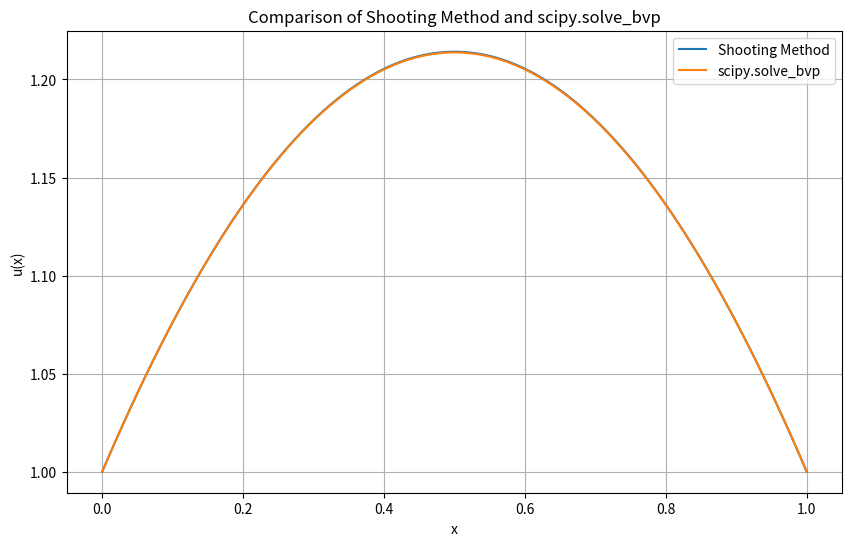

This chart was generated by the following Python code:
#!/usr/bin/env python3
# -*- coding: utf-8 -*-
"""
项目2：打靶法与scipy.solve_bvp求解边值问题 - 学生代码模板

本项目要求实现打靶法和scipy.solve_bvp两种方法来求解二阶线性常微分方程边值问题：
u''(x) = -π(u(x)+1)/4
边界条件：u(0) = 1, u(1) = 1

学生姓名：[赖株涛]
学号：[20231050070]
完成日期：[2025/6/4]
"""

import numpy as np
import matplotlib.pyplot as plt
from scipy.integrate import odeint, solve_ivp, solve_bvp
from scipy.optimize import fsolve
import warnings
warnings.filterwarnings('ignore')


def ode_system_shooting(t, y):
    """
    Define the ODE system for shooting method.

    Convert the second-order ODE u'' = -π(u+1)/4 into a first-order system:
    y1 = u, y2 = u'
    y1' = y2
    y2' = -π(y1+1)/4

    Args:
        t (float): Independent variable (time/position)
        y (array): State vector [y1, y2] where y1=u, y2=u'

    Returns:
        list: Derivatives [y1', y2']
    """
    return [y[1], -np.pi*(y[0]+1)/4]


def boundary_conditions_scipy(ya, yb):
    """
    Define boundary conditions for scipy.solve_bvp.

    Boundary conditions: u(0) = 1, u(1) = 1
    ya[0] should equal 1, yb[0] should equal 1

    Args:
        ya (array): Values at left boundary [u(0), u'(0)]
        yb (array): Values at right boundary [u(1), u'(1)]

    Returns:
        array: Boundary condition residuals
    """
    return np.array([ya[0] - 1, yb[0] - 1])


def ode_system_scipy(x, y):
    """
    Define the ODE system for scipy.solve_bvp.

    Note: scipy.solve_bvp uses (x, y) parameter order, different from odeint

    Args:
        x (float): Independent variable
        y (array): State vector [y1, y2]

    Returns:
        array: Derivatives as column vector
    """
    return np.vstack((y[1], -np.pi*(y[0]+1)/4))


def solve_bvp_shooting_method(x_span, boundary_conditions, n_points=100,
                              max_iterations=10, tolerance=1e-6):
    """
    Solve boundary value problem using shooting method.

    Algorithm:
    1. Guess initial slope m1
    2. Solve IVP with initial conditions [u(0), m1]
    3. Check if u(1) matches boundary condition
    4. If not, adjust slope using secant method and repeat

    Args:
        x_span (tuple): Domain (x_start, x_end)
        boundary_conditions (tuple): (u_left, u_right)
        n_points (int): Number of discretization points
        max_iterations (int): Maximum iterations for shooting
        tolerance (float): Convergence tolerance

    Returns:
        tuple: (x_array, y_array) solution arrays
    """
    # Validate input parameters
    if len(x_span) != 2 or x_span[0] >= x_span[1]:
        raise ValueError(
            "x_span must be a tuple of two numbers where x_span[0] < x_span[1]")
    if len(boundary_conditions) != 2:
        raise ValueError("boundary_conditions must be a tuple of two numbers")

    # Extract boundary conditions and setup domain
    u_left, u_right = boundary_conditions
    x_array = np.linspace(x_span[0], x_span[1], n_points)

    # Initial guesses for slope
    m1 = 0.0
    m2 = 1.0

    for _ in range(max_iterations):
        # Solve IVP with m1
        sol1 = solve_ivp(ode_system_shooting, x_span,
                         [u_left, m1], t_eval=x_array)
        u1 = sol1.y[0, -1]

        # Solve IVP with m2
        sol2 = solve_ivp(ode_system_shooting, x_span,
                         [u_left, m2], t_eval=x_array)
        u2 = sol2.y[0, -1]

        # Check if u(1) matches boundary condition
        if np.abs(u2 - u_right) < tolerance:
            return x_array, sol2.y[0]

        # Secant method to adjust slope
        m_new = m2 - (u2 - u_right) * (m2 - m1) / (u2 - u1)
        m1 = m2
        m2 = m_new

    raise ValueError("Shooting method did not converge within max_iterations")


def solve_bvp_scipy_wrapper(x_span, boundary_conditions, n_points=50):
    """
    Solve boundary value problem using scipy.solve_bvp.

    Args:
        x_span (tuple): Domain (x_start, x_end)
        boundary_conditions (tuple): (u_left, u_right)
        n_points (int): Number of initial mesh points

    Returns:
        tuple: (x_array, y_array) solution arrays
    """
    # Setup initial mesh and guess
    x = np.linspace(x_span[0], x_span[1], n_points)
    y_guess = np.zeros((2, x.size))

    # Call scipy.solve_bvp
    sol = solve_bvp(ode_system_scipy, boundary_conditions_scipy, x, y_guess)

    # Extract and return solution
    if sol.success:
        x_array = sol.x
        y_array = sol.y[0]
        return x_array, y_array
    else:
        raise ValueError("scipy.solve_bvp did not converge")


def compare_methods_and_plot(x_span=(0, 1), boundary_conditions=(1, 1),
                             n_points=100):
    """
    Compare shooting method and scipy.solve_bvp, generate comparison plot.

    Args:
        x_span (tuple): Domain for the problem
        boundary_conditions (tuple): Boundary values (left, right)
        n_points (int): Number of points for plotting

    Returns:
        dict: Dictionary containing solutions and analysis
    """
    # Solve using both methods
    x_shooting, y_shooting = solve_bvp_shooting_method(
        x_span, boundary_conditions, n_points)
    x_scipy, y_scipy = solve_bvp_scipy_wrapper(
        x_span, boundary_conditions, n_points)

    # Create comparison plot with English labels
    plt.figure(figsize=(10, 6))
    plt.plot(x_shooting, y_shooting, label='Shooting Method')
    plt.plot(x_scipy, y_scipy, label='scipy.solve_bvp')
    plt.title('Comparison of Shooting Method and scipy.solve_bvp')
    plt.xlabel('x')
    plt.ylabel('u(x)')
    plt.legend()
    plt.grid(True)
    plt.show()

    # Calculate and display differences
    y_common = np.interp(x_shooting, x_scipy, y_scipy)
    difference = np.abs(y_shooting - y_common)
    max_difference = np.max(difference)
    print(f"Maximum difference between the two methods: {max_difference}")

    # Return analysis results
    return {
        'shooting': (x_shooting, y_shooting),
        'scipy': (x_scipy, y_scipy),
        'max_difference': max_difference
    }


# Test functions for development and debugging
def test_ode_system():
    """
    Test the ODE system implementation.
    """
    print("Testing ODE system...")
    try:
        # Test point
        t_test = 0.5
        y_test = np.array([1.0, 0.5])

        # Test shooting method ODE system
        dydt = ode_system_shooting(t_test, y_test)
        print(f"ODE system (shooting): dydt = {dydt}")

        # Test scipy ODE system
        dydt_scipy = ode_system_scipy(t_test, y_test)
        print(f"ODE system (scipy): dydt = {dydt_scipy}")

    except NotImplementedError:
        print("ODE system functions not yet implemented.")


def test_boundary_conditions():
    """
    Test the boundary conditions implementation.
    """
    print("Testing boundary conditions...")
    try:
        ya = np.array([1.0, 0.5])  # Left boundary
        yb = np.array([1.0, -0.3])  # Right boundary

        bc_residual = boundary_conditions_scipy(ya, yb)
        print(f"Boundary condition residuals: {bc_residual}")

    except NotImplementedError:
        print("Boundary conditions function not yet implemented.")


if __name__ == "__main__":
    print("项目2：打靶法与scipy.solve_bvp求解边值问题")
    print("=" * 50)

    # Run basic tests
    test_ode_system()
    test_boundary_conditions()

    # Try to run comparison (will fail until functions are implemented)
    try:
        print("\nTesting method comparison...")
        results = compare_methods_and_plot()
        print("Method comparison completed successfully!")
    except NotImplementedError as e:
        print(f"Method comparison not yet implemented: {e}")

    print("\n请实现所有标记为 TODO 的函数以完成项目。")
